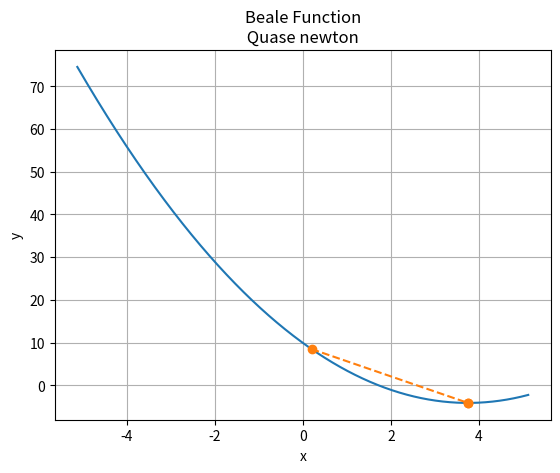

This chart was generated by the following Python code:
# Quase-Newton
import matplotlib.pyplot as plt
import math
import numpy as np

# Parâmetros de entrada
x1 = 0.2
tol = 10 ** (-8)
h = 10 ** (-4)
xp = 0.1
analise = 2
analise1 = ['Sphere Function', 'Beale Function','Three Ramp Camel', 'Rastrigin', 'Default Problem' ]

print(f"Método Quase Newton\n{30 * '-'}\nX_inicial {x1}\nTolerância: {tol:3e}\nh: {h:3e}\nX_p: {xp}\n{30*'-'}")

e = 50_000_000  # [N/cm^2]
i = 3_0000  # [cm^4]
le = 600  # [cm]
w = 2_500  # [N/cm^2]


def funcaox(x):
    if analise == 1:
        valor = sum([x ** 2])  # Sphere function
    elif analise == 2:
        valor = (1.5 - x) ** 2 + (2.25 - x) ** 2 + (2.625 - x ** 2)  # Beale Function
    elif analise == 3:
        valor = 2 * x ** 2 - 1.05 * x ** 4 + x ** 6 / 6  # Three ramp camel
    elif analise == 4:
        valor = 10 + sum([(x ** 2 - 10 * np.cos(2 * math.pi * x))])  # Rastrigin
    else:
        valor = (w / (120 * e * i * le)) * (- x ** 5 + 2 * le ** 2 * x ** 3 - le ** 4 * x)  # Função Default
    return valor


def derivadas(x):
    derivada1 = (funcaox(x + h) - funcaox(x - h)) / (2 * h)
    # derivada1 = (w / (120 * e * i * le)) * (-5 * x ** 4 + 6 * le ** 2 * x ** 2 - le ** 4)
    return derivada1


cp = 1
xk = [x1]
fun = [funcaox(x1)]
cont = 0
print(f'''Iteração xk{' '*15} f'(xk){' '*10} x(k+1){' '*12} cp''')
while cp > tol:
    xk.append(xk[-1] - ((derivadas(xk[-1])) / ((derivadas(xk[-1]) - derivadas(xp)) / (xk[-1] - xp))))
    cp = abs(xk[-1] - xk[-2])
    cont += 1
    print(f"{cont}{' '*8}{xk[-2]:.7e}{' ' * 3}{derivadas(xk[-1]):.3e}{' '*3}{xk[-1]:.7e}{' '*10}{cp:.3e}")
    fun.append(funcaox(xk[-1]))

if xk[-1] < 10 ** -8:
    xk[-1] = 0

print(f'{"-" * 30}\nMínimo da função: {funcaox(xk[-1]):.3e}\nPonto correspondente: {xk[-1]:.3e}')

vetory = []
# yy = range(0, 600_000)  # Intervalo 1
yy = range(-5120, 5120)  # Intervalo 2
# yy = range(-600_000, 600_000)  # Intervalo 3
yyy = [abacate / 1000 for  abacate in yy]

for j in yyy:
    vetory.append(funcaox(j))

iteracoes = range(cont + 1)
plt.plot(yyy, vetory, xk, fun, 'o--')
plt.xlabel('x')
plt.ylabel('y')
plt.title(f'{analise1[analise - 1]}\n Quase newton ')
plt.grid()
plt.savefig(f"{analise1[analise - 1]} Quase Newton.png",dpi=300)
plt.show()